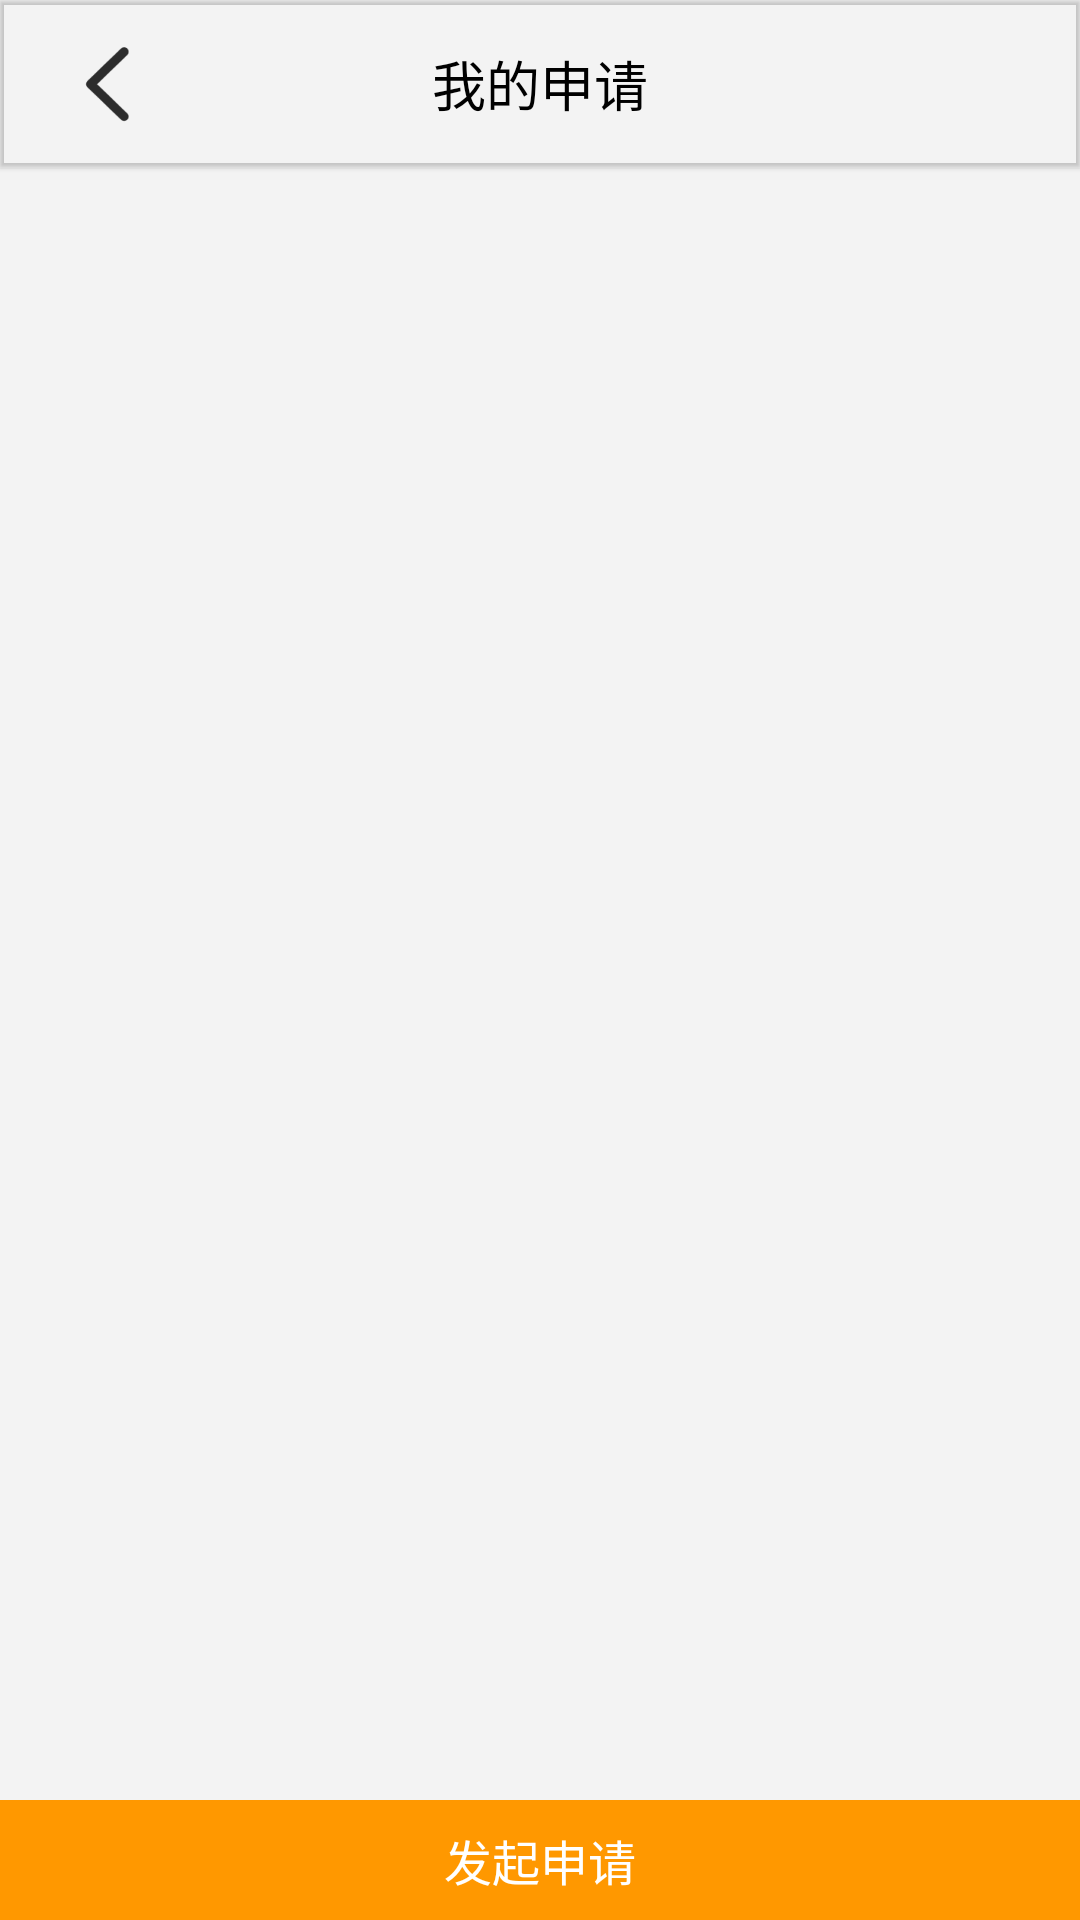

Produce the Android XML layout that renders to this screen, including the resource entries it uses.
<!-- AndroidManifest.xml: application theme Theme.鑫迹 -->
<!-- res/layout/activity_user_request.xml -->
<?xml version="1.0" encoding="utf-8"?>
<LinearLayout xmlns:android="http://schemas.android.com/apk/res/android"
    xmlns:app="http://schemas.android.com/apk/res-auto"
    android:orientation="vertical"
    android:fitsSystemWindows="true"
    android:layout_width="match_parent"
    android:background="@color/line_color"
    android:layout_height="match_parent">

    <com.google.android.material.appbar.MaterialToolbar
        android:layout_width="match_parent"
        android:layout_height="wrap_content"
        android:elevation="1dp"
        app:contentInsetStart="0dp">

        <RelativeLayout
            android:layout_width="match_parent"
            android:layout_height="match_parent">

            <ImageView
                android:id="@+id/iv_back"
                android:layout_width="wrap_content"
                android:layout_height="wrap_content"
                android:layout_marginStart="20dp"
                android:src="@mipmap/ic_back" />

            <TextView
                style="@style/ToolBarTextStyle"
                android:layout_width="wrap_content"
                android:layout_height="wrap_content"
                android:layout_centerInParent="true"
                android:gravity="center"
                android:text="我的申请" />

        </RelativeLayout>

    </com.google.android.material.appbar.MaterialToolbar>

    <androidx.recyclerview.widget.RecyclerView
        android:id="@+id/rv"
        android:layout_width="match_parent"
        android:layout_height="0dp"
        android:layout_weight="1"/>

    <TextView
        android:id="@+id/tv_request"
        android:layout_width="match_parent"
        android:layout_height="40dp"
        android:background="@color/purple_500"
        android:textSize="@dimen/text_middle"
        android:gravity="center"
        android:textColor="@color/white"
        android:text="发起申请"/>

</LinearLayout>
<!-- resources referenced by this layout -->
<resources>
  <color name="line_color">#F3F3F3</color>
  <color name="purple_500">#FF9800</color>
  <color name="white">#FFFFFFFF</color>
  <dimen name="text_middle">16sp</dimen>
  <!-- mipmap ic_back: png bitmap (mipmap-xxxhdpi, 2580 bytes) -->
  <style name="ToolBarTextStyle">
          <item name="android:textColor">@color/black</item>
          <item name="android:textSize">@dimen/text_big</item>
      </style>
  <style name="Theme.鑫迹" parent="Theme.MaterialComponents.DayNight.NoActionBar">
          
          <item name="colorPrimary">@color/purple_500</item>
          <item name="colorPrimaryVariant">@color/purple_700</item>
          <item name="colorOnPrimary">@color/white</item>
          
          <item name="colorSecondary">@color/purple_500</item>123
          <item name="colorSecondaryVariant">@color/purple_700</item>
          <item name="colorOnSecondary">@color/black</item>
          
          
          <item name="android:windowTranslucentStatus">false</item>
          <item name="android:windowTranslucentNavigation">true</item>
          
          <item name="android:statusBarColor">@android:color/transparent</item>
      </style>
  <color name="black">#FF000000</color>
  <dimen name="text_big">18sp</dimen>
  <color name="purple_700">#FF5722</color>
</resources>
